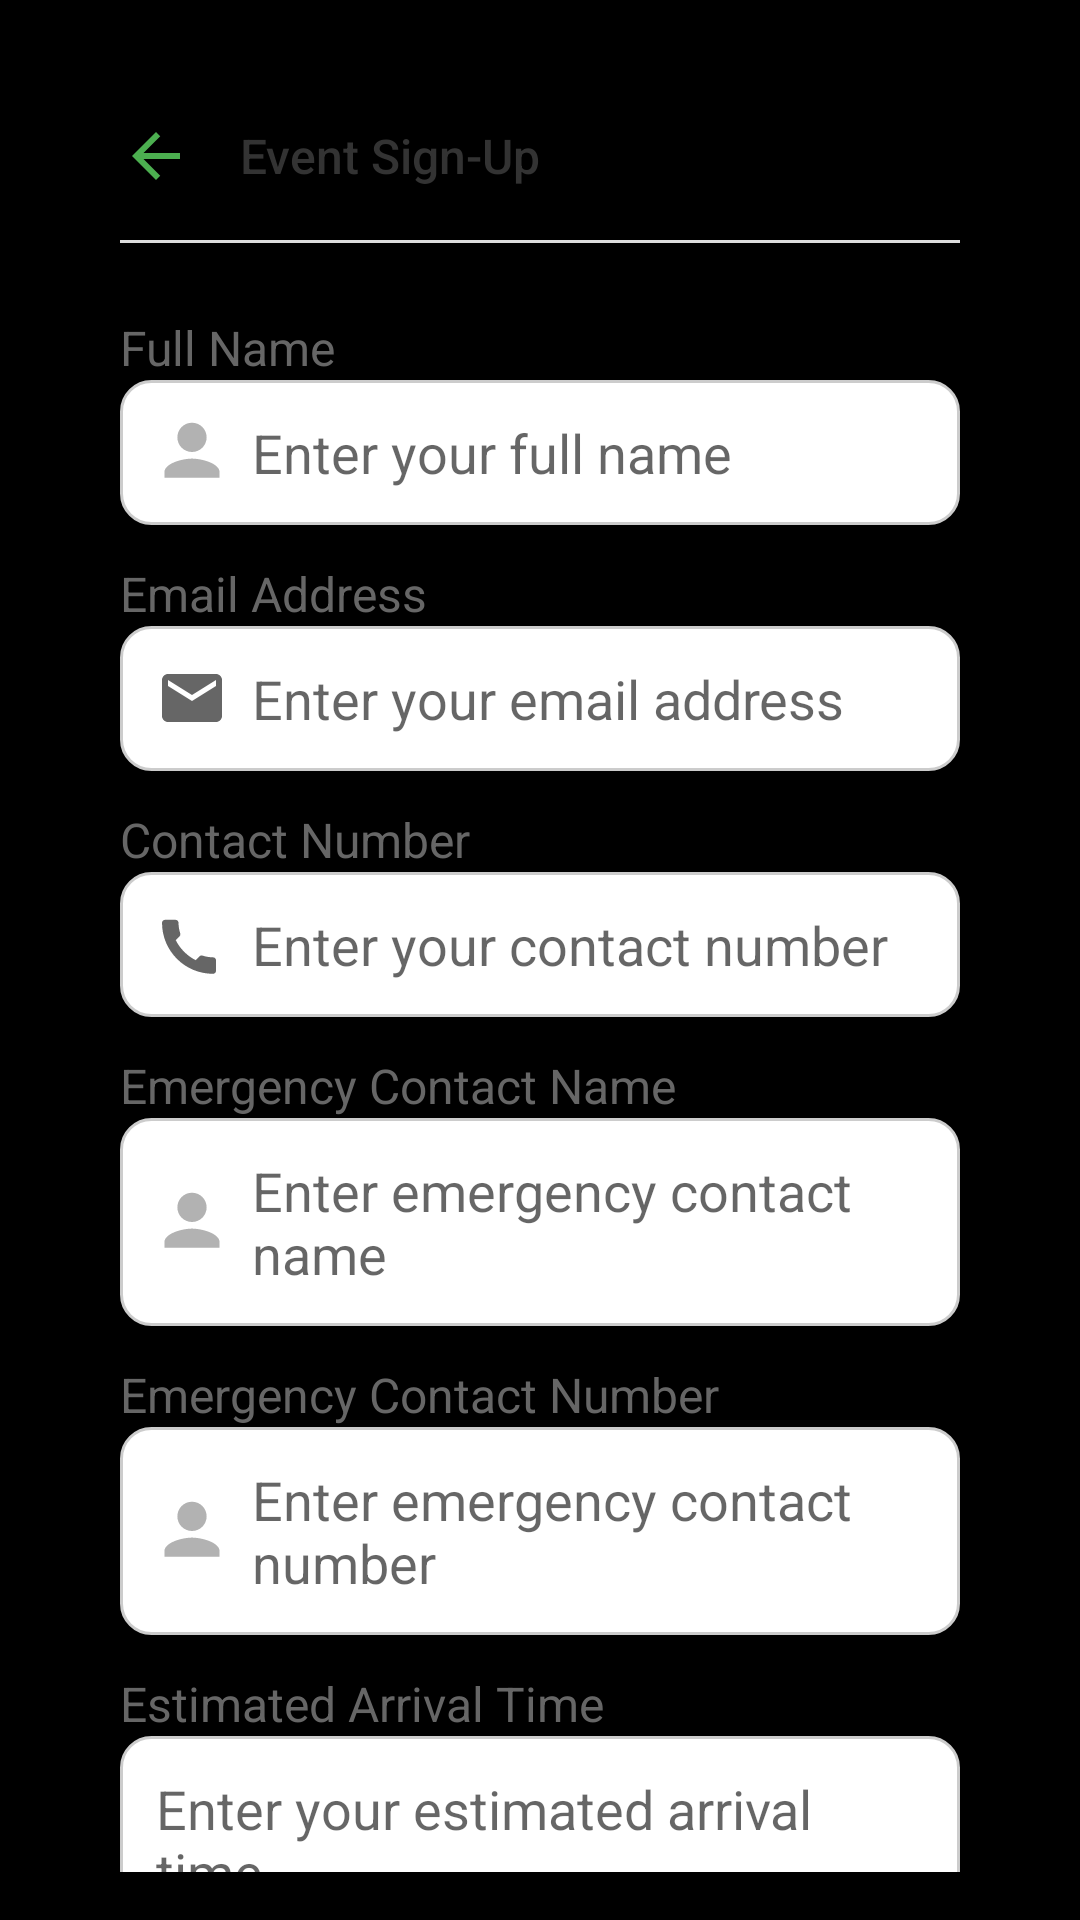

Layout XML and referenced resources for this Android screen:
<!-- AndroidManifest.xml: application theme Theme.Matata -->
<!-- res/layout/sign_up_sheet.xml -->
<?xml version="1.0" encoding="utf-8"?>
<ScrollView xmlns:android="http://schemas.android.com/apk/res/android"
    xmlns:app="http://schemas.android.com/apk/res-auto"
    android:layout_width="match_parent"
    android:layout_height="match_parent"
    android:padding="16dp"
    android:background="@color/black">

    <LinearLayout
        android:layout_width="match_parent"
        android:layout_height="wrap_content"
        android:orientation="vertical"
        android:padding="16dp"
        android:elevation="8dp"
        android:layout_margin="8dp"
        android:background="@drawable/rounded_container_background">

        
        <LinearLayout
            android:layout_width="match_parent"
            android:layout_height="wrap_content"
            android:orientation="horizontal"
            android:gravity="center_vertical"
            android:paddingBottom="16dp">

            <ImageButton
                android:id="@+id/btnBack"
                android:layout_width="wrap_content"
                android:layout_height="wrap_content"
                android:background="?attr/selectableItemBackgroundBorderless"
                android:contentDescription="@string/back_button"
                android:src="@drawable/ic_back_arrow"
                app:tint="#4CAF50" />

            <TextView
                android:layout_width="wrap_content"
                android:layout_height="wrap_content"
                android:layout_marginStart="16dp"
                android:text="@string/event_sign_up"
                android:textSize="16dp"
                android:textColor="#333333"
                android:fontFamily="sans-serif-medium" />
        </LinearLayout>

        
        <View
            android:layout_width="match_parent"
            android:layout_height="1dp"
            android:background="#DDDDDD"
            android:layout_marginBottom="16dp" />

        
        
        <TextView
            android:layout_width="wrap_content"
            android:layout_height="wrap_content"
            android:text="@string/full_name"
            android:textSize="16sp"
            android:textColor="#666666"
            android:layout_marginTop="8dp" />

        <EditText
            android:id="@+id/full_name"
            android:layout_width="match_parent"
            android:layout_height="wrap_content"
            android:background="@drawable/rounded_edittext_background"
            android:padding="12dp"
            android:hint="@string/enter_your_full_name"
            android:drawableStart="@drawable/ic_person"
            android:drawablePadding="8dp" />

        
        <TextView
            android:layout_width="wrap_content"
            android:layout_height="wrap_content"
            android:text="@string/email_address"
            android:textSize="16sp"
            android:textColor="#666666"
            android:layout_marginTop="12dp" />

        <EditText
            android:id="@+id/email"
            android:layout_width="match_parent"
            android:layout_height="wrap_content"
            android:background="@drawable/rounded_edittext_background"
            android:padding="12dp"
            android:hint="@string/enter_your_email_address"
            android:inputType="textEmailAddress"
            android:drawableStart="@drawable/ic_email"
            android:drawablePadding="8dp" />

        
        <TextView
            android:layout_width="wrap_content"
            android:layout_height="wrap_content"
            android:text="@string/contact_number"
            android:textSize="16sp"
            android:textColor="#666666"
            android:layout_marginTop="12dp" />

        <EditText
            android:id="@+id/contact_number"
            android:layout_width="match_parent"
            android:layout_height="wrap_content"
            android:background="@drawable/rounded_edittext_background"
            android:padding="12dp"
            android:hint="@string/enter_your_contact_number"
            android:inputType="phone"
            android:drawableStart="@drawable/ic_phone"
            android:drawablePadding="8dp" />

        
        
        <TextView
            android:layout_width="wrap_content"
            android:layout_height="wrap_content"
            android:text="@string/emergency_contact_name"
            android:textSize="16sp"
            android:textColor="#666666"
            android:layout_marginTop="12dp" />

        <EditText
            android:id="@+id/emergency_contact_name"
            android:layout_width="match_parent"
            android:layout_height="wrap_content"
            android:background="@drawable/rounded_edittext_background"
            android:padding="12dp"
            android:hint="@string/enter_emergency_contact_name"
            android:drawableStart="@drawable/ic_person"
            android:drawablePadding="8dp" />

        <TextView
            android:layout_width="wrap_content"
            android:layout_height="wrap_content"
            android:text="@string/emergency_contact_number"
            android:textSize="16sp"
            android:textColor="#666666"
            android:layout_marginTop="12dp" />

        <EditText
            android:id="@+id/emergency_contact_number"
            android:layout_width="match_parent"
            android:layout_height="wrap_content"
            android:background="@drawable/rounded_edittext_background"
            android:padding="12dp"
            android:hint="@string/enter_emergency_contact_number"
            android:drawableStart="@drawable/ic_person"
            android:drawablePadding="8dp" />
        
        <TextView
            android:layout_width="wrap_content"
            android:layout_height="wrap_content"
            android:text="@string/estimated_arrival_time"
            android:textSize="16sp"
            android:textColor="#666666"
            android:layout_marginTop="12dp" />

        <EditText
            android:id="@+id/arrival_time"
            android:layout_width="match_parent"
            android:layout_height="wrap_content"
            android:background="@drawable/rounded_edittext_background"
            android:padding="12dp"
            android:hint="@string/enter_your_estimated_arrival_time" />

        
        <TextView
            android:layout_width="wrap_content"
            android:layout_height="wrap_content"
            android:text="@string/dietary_preferences"
            android:textSize="16sp"
            android:textColor="#666666"
            android:layout_marginTop="12dp" />

        <Spinner
            android:id="@+id/dietary_preferences_spinner"
            android:layout_width="match_parent"
            android:layout_height="wrap_content"
            android:background="@drawable/rounded_spinner_background"
            android:padding="12dp"
            android:spinnerMode="dropdown" />

        
        <TextView
            android:layout_width="wrap_content"
            android:layout_height="wrap_content"
            android:text="@string/accessibility_needs"
            android:textSize="16sp"
            android:textColor="#666666"
            android:layout_marginTop="12dp" />

        <Spinner
            android:id="@+id/accessibility_needs_spinner"
            android:layout_width="match_parent"
            android:layout_height="wrap_content"
            android:background="@drawable/rounded_spinner_background"
            android:padding="12dp"
            android:spinnerMode="dropdown" />

        
        <CheckBox
            android:id="@+id/agree_to_terms"
            android:layout_width="wrap_content"
            android:layout_height="wrap_content"
            android:text="@string/i_agree_to_the_terms_and_conditions_of_this_event"
            android:layout_marginTop="16dp"
            android:textColor="#333333" />

        
        <Button
            android:id="@+id/submit_button"
            android:layout_width="match_parent"
            android:layout_height="wrap_content"
            android:text="@string/submit"
            android:backgroundTint="#1DB954"
            android:textColor="#FFFFFF"
            android:padding="16dp"
            android:layout_marginTop="20dp"
            android:elevation="6dp" />
    </LinearLayout>
</ScrollView>
<!-- resources referenced by this layout -->
<resources>
  <color name="black">#FF000000</color>
  <!-- drawable ic_back_arrow (drawable) -->
  <?xml version="1.0" encoding="utf-8"?>
  <vector xmlns:android="http://schemas.android.com/apk/res/android"
      android:width="24dp"
      android:height="24dp"
      android:viewportWidth="24"
      android:viewportHeight="24">
      <path
          android:fillColor="#4A90E2"
          android:pathData="M20,11H7.83l5.59,-5.59L12,4l-8,8 8,8 1.41,-1.41L7.83,13H20v-2z"/>
  </vector>
  <!-- drawable ic_email (drawable) -->
  <?xml version="1.0" encoding="utf-8"?>
  <vector xmlns:android="http://schemas.android.com/apk/res/android"
      android:width="24dp"
      android:height="24dp"
      android:viewportWidth="24"
      android:viewportHeight="24">
      <path
          android:fillColor="#666666"
          android:pathData="M20,4H4c-1.1,0 -2,0.9 -2,2v12c0,1.1 0.9,2 2,2h16c1.1,0 2,-0.9 2,-2V6c0,-1.1 -0.9,-2 -2,-2Zm0,4l-8,5 -8,-5V6l8,5 8,-5v2Z"/>
  </vector>
  <!-- drawable ic_person (drawable) -->
  <?xml version="1.0" encoding="utf-8"?>
  <vector xmlns:android="http://schemas.android.com/apk/res/android"
      android:width="24dp"
      android:height="24dp"
      android:alpha="0.5"
      android:viewportWidth="24"
      android:viewportHeight="24">
      <path
          android:fillColor="#666666"
          android:pathData="M12,12c2.7,0 4.88,-2.18 4.88,-4.88c0,-2.7 -2.18,-4.88 -4.88,-4.88c-2.7,0 -4.88,2.18 -4.88,4.88c0,2.7 2.18,4.88 4.88,4.88Zm0,2.2c-3.06,0 -9.2,1.53 -9.2,4.58v1.82h18.4v-1.82c0,-3.06 -6.13,-4.58 -9.2,-4.58Z"/>
  </vector>
  <!-- drawable rounded_edittext_background (drawable) -->
  <?xml version="1.0" encoding="utf-8"?>
  <shape xmlns:android="http://schemas.android.com/apk/res/android">
      <solid android:color="#FFFFFF"/>
      <corners android:radius="10dp"/>
      <stroke android:width="1dp" android:color="#CCCCCC"/>
  </shape>
  <!-- drawable rounded_spinner_background (drawable) -->
  <?xml version="1.0" encoding="utf-8"?>
      <shape xmlns:android="http://schemas.android.com/apk/res/android">
          <solid android:color="#FFFFFF"/>
          <corners android:radius="8dp"/>
          <stroke android:color="#DDDDDD" android:width="1dp"/>
      </shape>
  <string name="accessibility_needs">Accessibility Needs</string>
  <string name="back_button">Back Button</string>
  <string name="contact_number">Contact Number</string>
  <string name="dietary_preferences">Dietary Preferences</string>
  <string name="email_address">Email Address</string>
  <string name="emergency_contact_name">Emergency Contact Name</string>
  <string name="emergency_contact_number">Emergency Contact Number</string>
  <string name="enter_emergency_contact_name">Enter emergency contact name</string>
  <string name="enter_emergency_contact_number">Enter emergency contact number</string>
  <string name="enter_your_contact_number">Enter your contact number</string>
  <string name="enter_your_email_address">Enter your email address</string>
  <string name="enter_your_estimated_arrival_time">Enter your estimated arrival time</string>
  <string name="enter_your_full_name">Enter your full name</string>
  <string name="estimated_arrival_time">Estimated Arrival Time</string>
  <string name="event_sign_up">Event Sign-Up</string>
  <string name="full_name">Full Name</string>
  <string name="i_agree_to_the_terms_and_conditions_of_this_event">I agree to the terms and conditions of this event</string>
  <string name="submit">Submit</string>
  <style name="Theme.Matata" parent="Base.Theme.Matata" />
  <style name="Base.Theme.Matata" parent="Theme.MaterialComponents.DayNight.NoActionBar">
          
          
      </style>
</resources>
